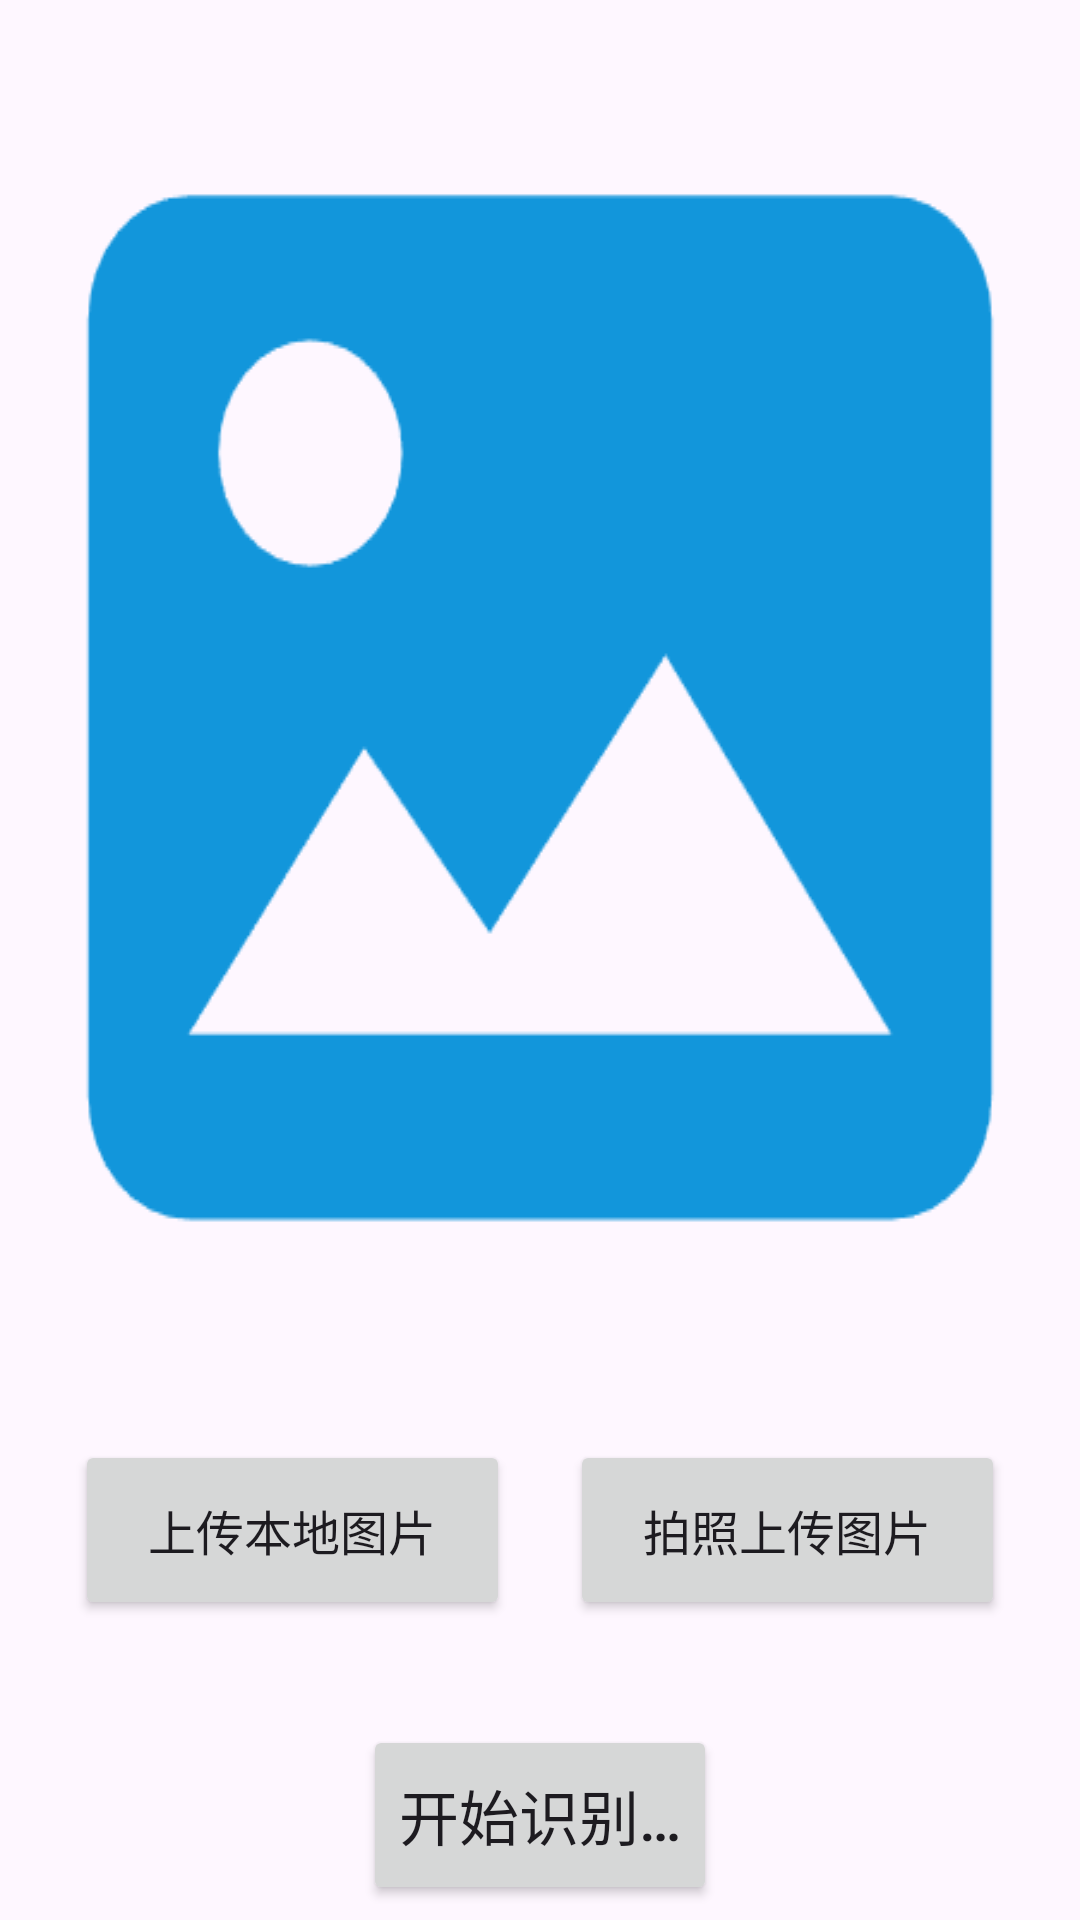

Layout XML and referenced resources for this Android screen:
<!-- AndroidManifest.xml: application theme Theme.Flower_Reco -->
<!-- res/layout/activity_main.xml -->
<?xml version="1.0" encoding="utf-8"?>
<RelativeLayout xmlns:android="http://schemas.android.com/apk/res/android"
    xmlns:app="http://schemas.android.com/apk/res-auto"
    xmlns:tools="http://schemas.android.com/tools"
    android:layout_width="match_parent"
    android:layout_height="match_parent"
    tools:context=".MainActivity">

    <ImageView
        android:id="@+id/flower_upload"
        android:layout_centerHorizontal="true"
        android:layout_alignParentTop="true"
        android:layout_marginTop="30dp"
        android:layout_marginLeft="20dp"
        android:layout_marginRight="20dp"
        android:layout_width="400dp"
        android:layout_height="400dp"
        android:scaleType="fitXY"
        android:background="@drawable/upload_pic"/>
    <LinearLayout
        android:id="@+id/upload_layout"
        android:layout_below="@id/flower_upload"
        android:layout_marginTop="50dp"
        android:layout_marginStart="15dp"
        android:layout_marginEnd="15dp"
        android:orientation="horizontal"
        android:layout_width="match_parent"
        android:layout_height="60dp">
        <Button
            android:id="@+id/upload_local"
            android:layout_marginStart="10dp"
            android:layout_marginEnd="10dp"
            android:layout_width="wrap_content"
            android:layout_height="match_parent"
            android:layout_weight="1"
            android:text="@string/upload_local_pic"
            android:textSize="16sp"/>

        <Button
            android:id="@+id/upload_takePhoto"
            android:layout_marginStart="10dp"
            android:layout_marginEnd="10dp"
            android:layout_width="wrap_content"
            android:layout_height="match_parent"
            android:layout_weight="1"
            android:text="@string/update_take_photo"
            android:textSize="16sp"/>
    </LinearLayout>
    <LinearLayout
        android:layout_below="@id/upload_layout"
        android:layout_marginTop="30dp"
        android:layout_marginStart="15dp"
        android:layout_marginEnd="15dp"
        android:layout_width="match_parent"
        android:layout_height="80dp"
        android:gravity="center">

        <Button
            android:id="@+id/start_reco"
            android:layout_gravity="center"
            android:layout_width="wrap_content"
            android:layout_height="60dp"
            android:text="@string/start_reco"
            android:textAlignment="center"
            android:textSize="20sp"/>
    </LinearLayout>
</RelativeLayout>
<!-- resources referenced by this layout -->
<resources>
  <!-- drawable upload_pic: png bitmap (drawable, 8553 bytes) -->
  <string name="start_reco">开始识别…</string>
  <string name="update_take_photo">拍照上传图片</string>
  <string name="upload_local_pic">上传本地图片</string>
  <style name="Theme.Flower_Reco" parent="Base.Theme.Flower_Reco" />
  <style name="Base.Theme.Flower_Reco" parent="Theme.Material3.DayNight.NoActionBar">
          
          
      </style>
</resources>
